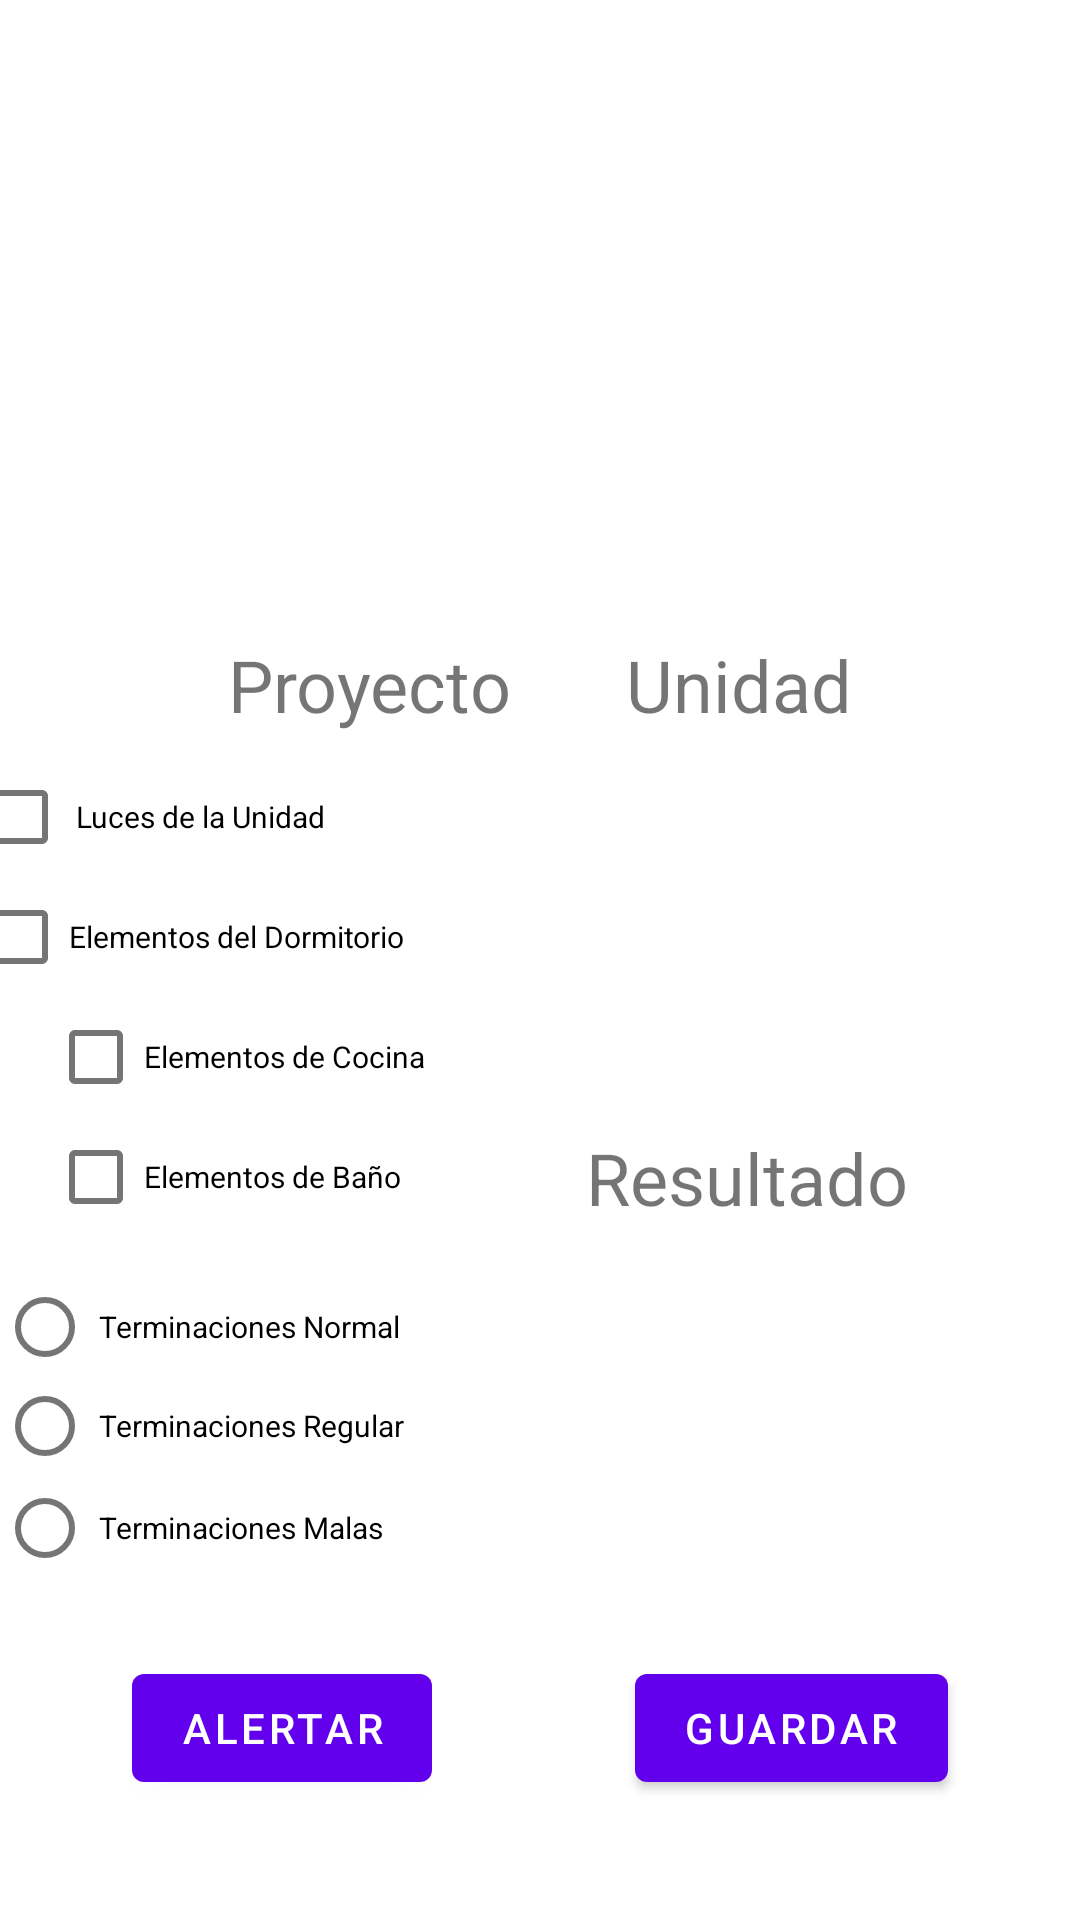

Produce the Android XML layout that renders to this screen, including the resource entries it uses.
<!-- AndroidManifest.xml: activity theme Theme.ControlDepto.NoActionBar -->
<!-- res/layout/fragment_second.xml -->
<?xml version="1.0" encoding="utf-8"?>
<androidx.constraintlayout.widget.ConstraintLayout xmlns:android="http://schemas.android.com/apk/res/android"
    xmlns:app="http://schemas.android.com/apk/res-auto"
    xmlns:tools="http://schemas.android.com/tools"
    android:layout_width="match_parent"
    android:layout_height="match_parent"
    tools:context=".SecondFragment">

    <ImageView
        android:id="@+id/iVBuild"
        android:layout_width="296dp"
        android:layout_height="204dp"
        app:layout_constraintEnd_toEndOf="parent"
        app:layout_constraintStart_toStartOf="parent"
        app:layout_constraintTop_toTopOf="parent"
        tools:src="@tools:sample/avatars" />

    <TextView
        android:id="@+id/tVProject"
        android:layout_width="wrap_content"
        android:layout_height="wrap_content"
        android:layout_marginStart="76dp"
        android:layout_marginTop="8dp"
        android:text="Proyecto"
        android:textSize="24sp"
        app:layout_constraintEnd_toStartOf="@+id/tVUnidad"
        app:layout_constraintHorizontal_bias="0.0"
        app:layout_constraintStart_toStartOf="parent"
        app:layout_constraintTop_toBottomOf="@+id/iVBuild" />

    <TextView
        android:id="@+id/tVUnidad"
        android:layout_width="wrap_content"
        android:layout_height="wrap_content"
        android:layout_marginTop="8dp"
        android:layout_marginEnd="76dp"
        android:text="Unidad"
        android:textSize="24sp"
        app:layout_constraintEnd_toEndOf="parent"
        app:layout_constraintTop_toBottomOf="@+id/iVBuild" />

    <CheckBox
        android:id="@+id/chBLight"
        android:layout_width="150dp"
        android:layout_height="40dp"
        android:layout_marginStart="16dp"
        android:layout_marginTop="8dp"
        android:layout_marginEnd="245dp"
        android:text=" Luces de la Unidad"
        android:textSize="10sp"
        app:layout_constraintEnd_toEndOf="parent"
        app:layout_constraintStart_toStartOf="parent"
        app:layout_constraintTop_toBottomOf="@+id/tVProject" />

    <CheckBox
        android:id="@+id/chBBed"
        android:layout_width="150dp"
        android:layout_height="40dp"
        android:layout_marginStart="16dp"
        android:layout_marginEnd="245dp"
        android:text="Elementos del Dormitorio"
        android:textSize="10sp"
        app:layout_constraintEnd_toEndOf="parent"
        app:layout_constraintStart_toStartOf="parent"
        app:layout_constraintTop_toBottomOf="@+id/chBLight" />

    <CheckBox
        android:id="@+id/chBKitch"
        android:layout_width="150dp"
        android:layout_height="40dp"
        android:layout_marginStart="16dp"
        android:text="Elementos de Cocina"
        android:textSize="10sp"
        app:layout_constraintEnd_toStartOf="@+id/tVResultado"
        app:layout_constraintHorizontal_bias="0.0"
        app:layout_constraintStart_toStartOf="parent"
        app:layout_constraintTop_toBottomOf="@+id/chBBed" />

    <CheckBox
        android:id="@+id/chBWR"
        android:layout_width="150dp"
        android:layout_height="40dp"
        android:layout_marginStart="16dp"
        android:text="Elementos de Baño"
        android:textSize="10sp"
        app:layout_constraintStart_toStartOf="parent"
        app:layout_constraintTop_toBottomOf="@+id/chBKitch" />

    <RadioGroup
        android:id="@+id/rG2"
        android:layout_width="196dp"
        android:layout_height="104dp"
        android:layout_marginStart="16dp"
        android:layout_marginEnd="180dp"
        android:layout_marginBottom="100dp"
        android:orientation="vertical"
        android:padding="2dp"
        app:layout_constraintBottom_toBottomOf="parent"
        app:layout_constraintEnd_toEndOf="parent"
        app:layout_constraintHorizontal_bias="0.61"
        app:layout_constraintStart_toStartOf="parent"
        app:layout_constraintTop_toBottomOf="@+id/chBWR">

        <RadioButton
            android:id="@+id/radioButtonN"
            android:layout_width="match_parent"
            android:layout_height="32dp"
            android:padding="2dp"
            android:text="Terminaciones Normal"
            android:textSize="10sp" />

        <RadioButton
            android:id="@+id/radioButtonR"
            android:layout_width="match_parent"
            android:layout_height="34dp"
            android:padding="2dp"
            android:text="Terminaciones Regular"
            android:textSize="10sp" />

        <RadioButton
            android:id="@+id/radioButtonM"
            android:layout_width="match_parent"
            android:layout_height="34dp"
            android:padding="2dp"
            android:text="Terminaciones Malas"
            android:textSize="10sp" />
    </RadioGroup>

    <TextView
        android:id="@+id/tVResultado"
        android:layout_width="wrap_content"
        android:layout_height="wrap_content"
        android:layout_marginTop="132dp"
        android:layout_marginEnd="28dp"
        android:text="Resultado"
        android:textSize="24sp"
        app:layout_constraintEnd_toEndOf="parent"
        app:layout_constraintStart_toEndOf="@+id/chBWR"
        app:layout_constraintTop_toBottomOf="@+id/tVUnidad" />

    <Button
        android:id="@+id/buttonSave"
        android:layout_width="wrap_content"
        android:layout_height="wrap_content"
        android:layout_marginTop="24dp"
        android:layout_marginEnd="40dp"
        android:layout_marginBottom="40dp"
        android:text="GUARDAR"
        app:layout_constraintBottom_toBottomOf="parent"
        app:layout_constraintEnd_toEndOf="parent"
        app:layout_constraintHorizontal_bias="0.943"
        app:layout_constraintStart_toEndOf="@+id/buttonSAlert"
        app:layout_constraintTop_toBottomOf="@+id/rG2"
        app:layout_constraintVertical_bias="1.0" />

    <Button
        android:id="@+id/buttonSAlert"
        android:layout_width="wrap_content"
        android:layout_height="wrap_content"
        android:layout_marginStart="44dp"
        android:layout_marginTop="24dp"
        android:layout_marginBottom="40dp"
        android:text="ALERTAR"
        app:layout_constraintBottom_toBottomOf="parent"
        app:layout_constraintStart_toStartOf="parent"
        app:layout_constraintTop_toBottomOf="@+id/rG2"
        app:layout_constraintVertical_bias="1.0" />
</androidx.constraintlayout.widget.ConstraintLayout>
<!-- resources referenced by this layout -->
<resources>
  <style name="Theme.ControlDepto.NoActionBar">
          <item name="windowActionBar">false</item>
          <item name="windowNoTitle">true</item>
      </style>
</resources>
